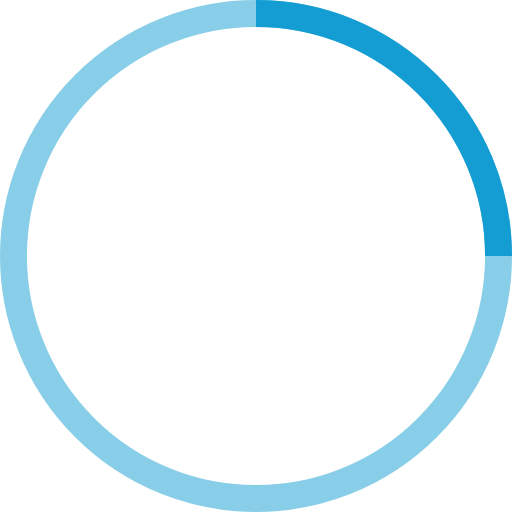
t = 0.00 s
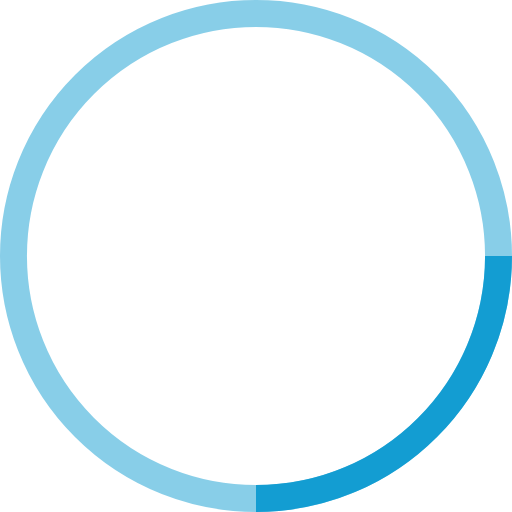
t = 0.25 s
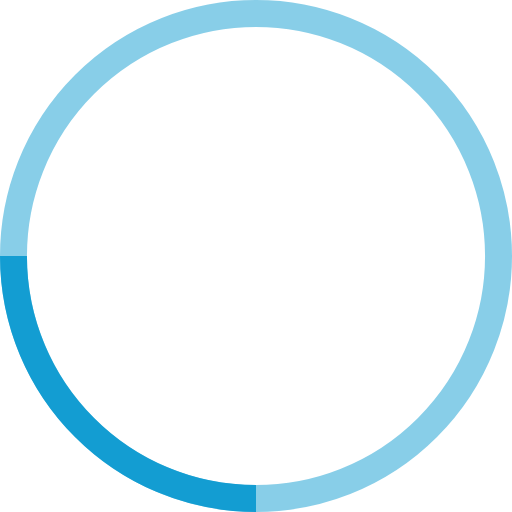
t = 0.50 s
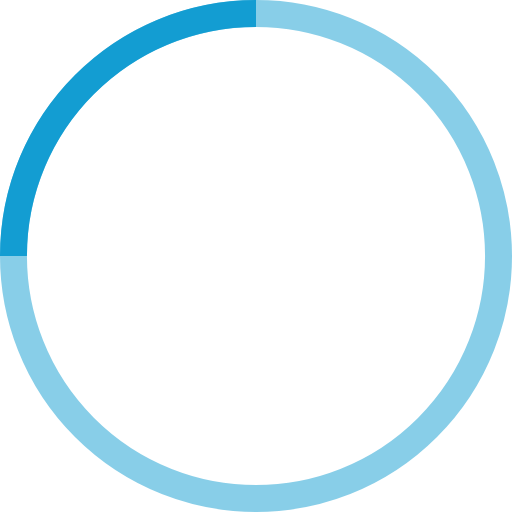
t = 0.75 s

The animated SVG that drew these frames (rendered in a browser with its animation timeline set to each time). Animation: 1 SMIL element (animateTransform=1); one cycle of 1.00 s, repeats indefinitely.

<!-- By Sam Herbert (@sherb), for everyone. More @ http://goo.gl/7AJzbL -->
<svg width="38" height="38" viewBox="0 0 38 38" xmlns="http://www.w3.org/2000/svg" stroke="#139dd2">
    <g fill="none" fill-rule="evenodd">
        <g transform="translate(1 1)" stroke-width="2">
            <circle stroke-opacity=".5" cx="18" cy="18" r="18"/>
            <path d="M36 18c0-9.94-8.06-18-18-18">
                <animateTransform
                    attributeName="transform"
                    type="rotate"
                    from="0 18 18"
                    to="360 18 18"
                    dur="1s"
                    repeatCount="indefinite"/>
            </path>
        </g>
    </g>
</svg>
